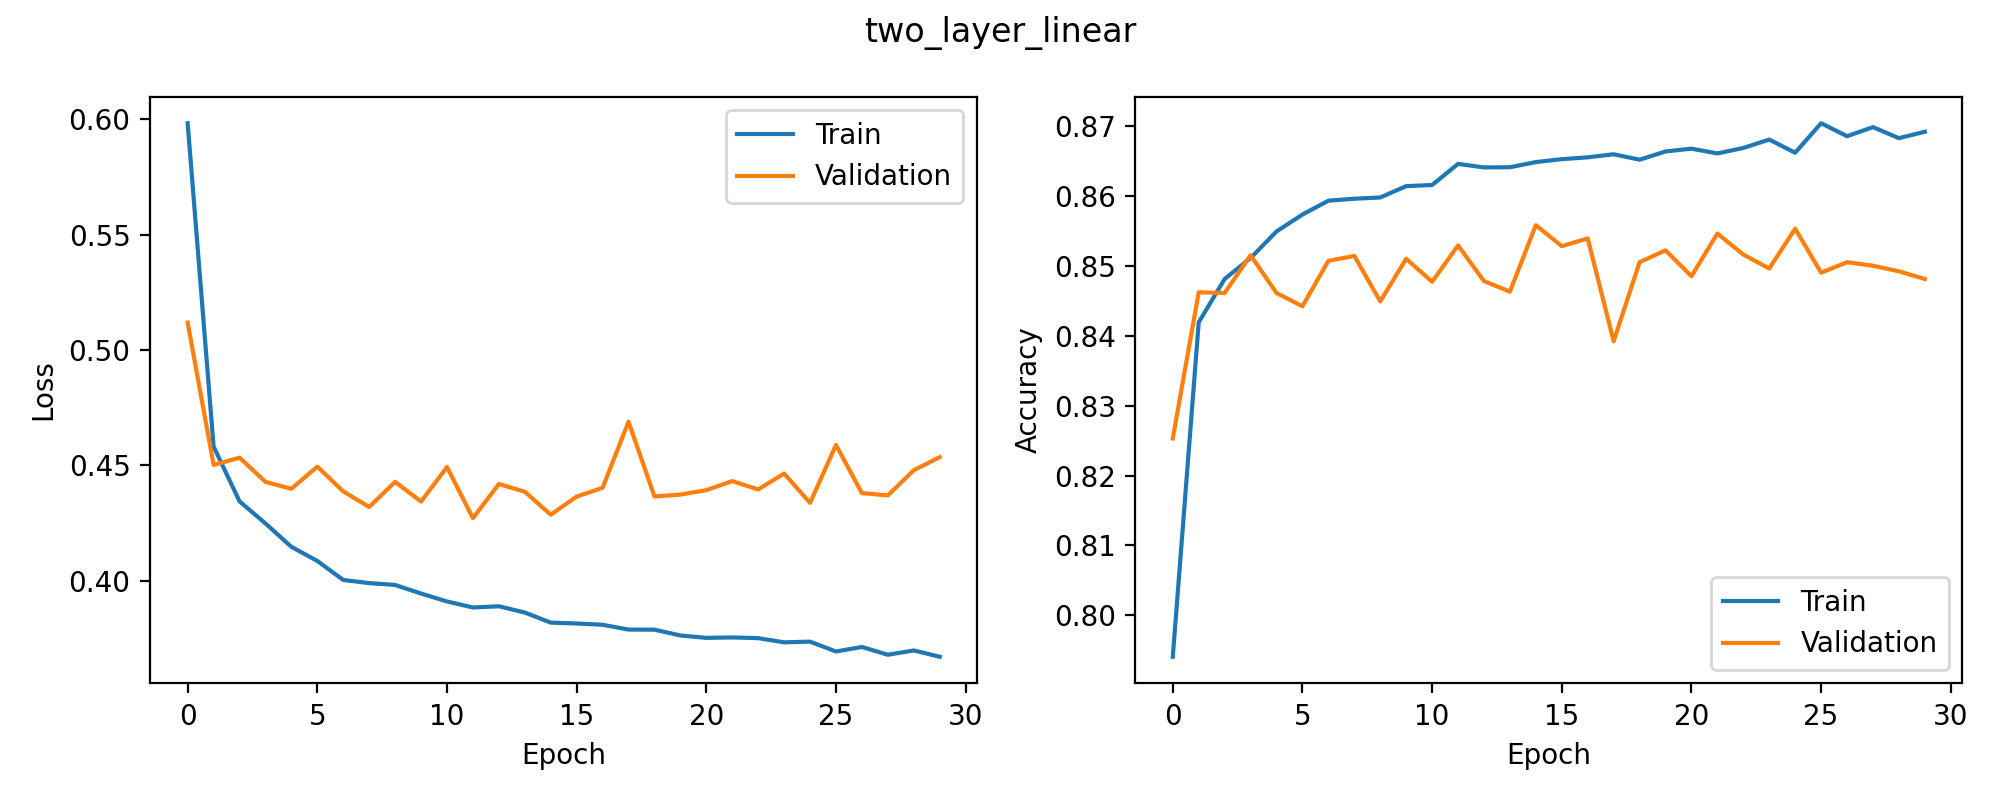

Values plotted in this chart, from the file beside it:
epoch, train_loss, train_accuracy, val_loss, val_accuracy, epoch_time_seconds, learning_rate
1, 0.5983, 0.7941, 0.5119, 0.8253, 3.937, 0.001
2, 0.4582, 0.8419, 0.4502, 0.8462, 4.02, 0.001
3, 0.4344, 0.8481, 0.4533, 0.8461, 4.031, 0.001
4, 0.4248, 0.8511, 0.4428, 0.8515, 3.9, 0.001
5, 0.4147, 0.8549, 0.4398, 0.8461, 3.936, 0.001
6, 0.4086, 0.8573, 0.4494, 0.8442, 3.95, 0.001
7, 0.4003, 0.8593, 0.4387, 0.8507, 3.978, 0.001
8, 0.399, 0.8596, 0.432, 0.8514, 3.979, 0.001
9, 0.3982, 0.8598, 0.4428, 0.8449, 4.099, 0.001
10, 0.3944, 0.8614, 0.4343, 0.851, 4.021, 0.001
11, 0.391, 0.8615, 0.4493, 0.8477, 4.062, 0.001
12, 0.3884, 0.8646, 0.4271, 0.8529, 4.057, 0.001
13, 0.3889, 0.8641, 0.4419, 0.8478, 4.091, 0.001
14, 0.3862, 0.8641, 0.4386, 0.8463, 4.125, 0.001
15, 0.3818, 0.8648, 0.4286, 0.8558, 4.054, 0.001
16, 0.3815, 0.8652, 0.4365, 0.8528, 4.013, 0.001
17, 0.3809, 0.8655, 0.4403, 0.8539, 4.146, 0.001
18, 0.3788, 0.8659, 0.4689, 0.8392, 3.873, 0.001
19, 0.3788, 0.8652, 0.4365, 0.8505, 3.968, 0.001
20, 0.3763, 0.8663, 0.4373, 0.8522, 3.875, 0.001
21, 0.3752, 0.8667, 0.4392, 0.8485, 4.012, 0.001
22, 0.3754, 0.8661, 0.4432, 0.8546, 3.866, 0.001
23, 0.3751, 0.8668, 0.4395, 0.8516, 3.963, 0.001
24, 0.3733, 0.868, 0.4464, 0.8496, 4.029, 0.001
25, 0.3736, 0.8662, 0.4337, 0.8553, 4.063, 0.001
26, 0.3693, 0.8704, 0.4588, 0.849, 3.943, 0.001
27, 0.3713, 0.8685, 0.438, 0.8505, 3.885, 0.001
28, 0.3679, 0.8698, 0.437, 0.85, 3.96, 0.001
29, 0.3698, 0.8682, 0.4479, 0.8492, 4.019, 0.001
30, 0.367, 0.8692, 0.4536, 0.8481, 3.927, 0.001
